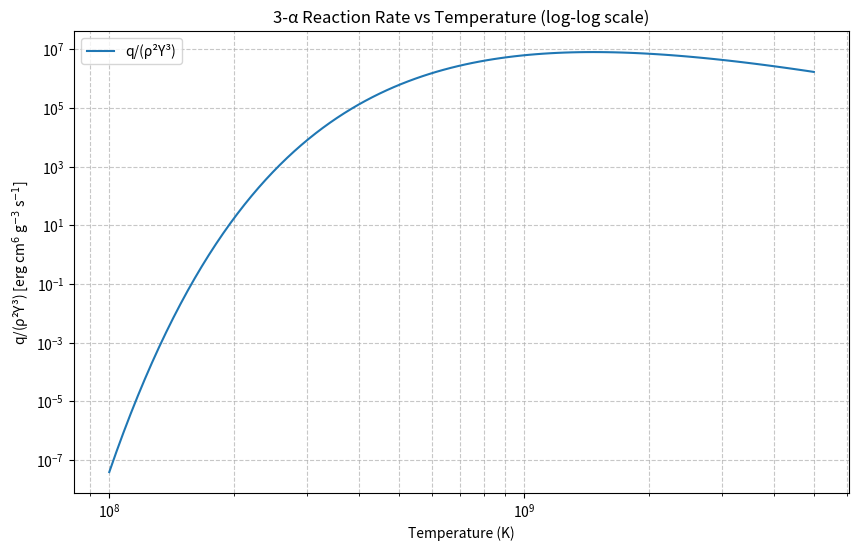

This chart was generated by the following Python code:
import numpy as np
import matplotlib.pyplot as plt
import os

def q3a(T):
    """计算3-α反应速率中与温度相关的部分 q/(ρ²Y³)"""
    T8 = T / 1e8  # 转换为T8单位（以1e8 K为单位）
    return 5.09e11 * (T8)**(-3) * np.exp(-44.027 / T8)

def calculate_nu(T0, h=1e-8):
    """使用前向差分法计算温度敏感性指数ν"""
    q0 = q3a(T0)
    dT = h * T0  # 计算绝对温度步长
    q_perturbed = q3a(T0 + dT)
    dq_dT = (q_perturbed - q0) / dT  # 前向差分
    nu = (T0 / q0) * dq_dT
    return nu

def plot_rate(filename="results/rate_vs_temp.png"):
    """绘制速率因子随温度变化的log-log图"""
    os.makedirs(os.path.dirname(filename), exist_ok=True)
    T_values = np.logspace(8, np.log10(5e9), 100)  # 1e8到5e9对数间隔
    q_values = q3a(T_values)
    
    plt.figure(figsize=(10, 6))
    plt.loglog(T_values, q_values, label='q/(ρ²Y³)')
    plt.xlabel('Temperature (K)')
    plt.ylabel('q/(ρ²Y³) [erg cm$^6$ g$^{-3}$ s$^{-1}$]')
    plt.title('3-α Reaction Rate vs Temperature (log-log scale)')
    plt.grid(True, which='both', linestyle='--', alpha=0.7)
    plt.legend()
    plt.savefig(filename)
    plt.close()

if __name__ == "__main__":
    os.makedirs('results', exist_ok=True)
    temperatures_K = [1.0e8, 2.5e8, 5.0e8, 1.0e9, 2.5e9, 5.0e9]
    h = 1e-8
    
    print("温度 T (K)    :   ν 值")
    print("----------------------------")
    for T0 in temperatures_K:
        nu = calculate_nu(T0, h)
        print(f"{T0:12.1e} : {nu:.3f}")
    
    plot_rate()
